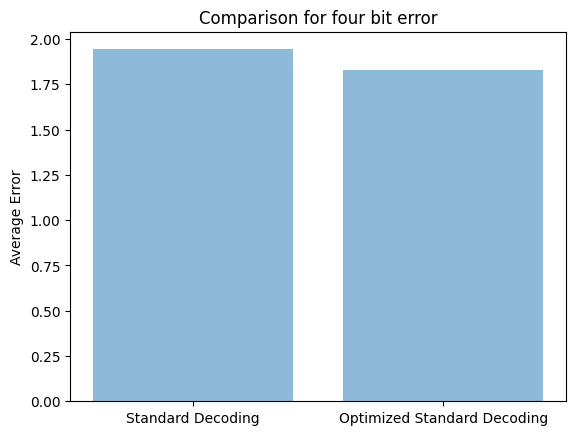

Reproduce this figure in Python.
# Standard Decoding algorithm 

def hamming_distance(A,B):
	return np.sum(A != B)

def error_generator(H,G):
	print("Correction Matrix", H)
	print("Generator Matrix ", G)

#Map which will be used to do mapping of each codeword woth dataword
	Map = {}

#Mapping all
	for i in range(16):

		#Converting decimal number to a binary list of size 4
		C = np.array([int(x) for x in list('{0:04b}'.format(i))])
		
		#Transposing matrix
		GT = np.transpose(G)

		#Dot product if two matrix
		Codeword = np.dot(GT,C)%2
		num = 0
		poww = 1
		for j in Codeword:
			num = num + j*poww
			poww = poww*2
		Map[num] = C

	#Setting number of errors to 0
	errors = 0

	#Iterating over the all possible codewords
	for i in range(16):
		print("-----------------------------------------------------------------------------------")

		print(i,"->")

		#Converting it to binary form
		C = np.array([int(x) for x in list('{0:04b}'.format(i))])
		print("Message : ",C)

		#Taking transpose
		GT = np.transpose(G)

		#codeworking by taking dot product of generator and dataword 
		Codeword = np.dot(GT,C)%2
		print("Codeword : ",Codeword)

		#Python tool for getting permutation
		import itertools

		#Setting number of permutation to 0 and then counting
		perm = 0

		#putting all possible permutation in lis
		lis = list(set(list(itertools.permutations([1,1,1,1,0,0,0]))))

		#looping over complete lis
		for listt in lis:
			e = np.array([int(x) for x in listt])
			perm = perm + 1
			# e = np.transpose(np.array([0,0,0,1,0,0,1]))

			#Adding error
			Transmitted = (e + Codeword)%2
			print(Transmitted)

			#decoding it	
			decode = np.dot(H,Transmitted)%2
			print(decode)

			#Detecting error and correcting
			for k in range(3):
				val = -1
				HT = np.transpose(H)
				for i in range(HT.shape[0]):
					if (HT[i][0:] == decode).all():
						val = i
						break

			#correcting it
				if(val != -1):
					Transmitted[val] = (Transmitted[val]+1)%2

				print(Transmitted)

			#Getting word to be decoded
			decode = np.dot(H,Transmitted)%2
			print(decode)

			num = 0
			poww = 1

			#Calculating number of errors
			for j in Transmitted:
				num = num + j*poww
				poww = poww*2
			if num in Map:
				print(Map[num])
				if (Map[num] == C).all():
					errors = errors
				else:
					print(np.sum(C != Map[num]))
					errors += np.sum(C != Map[num])
			else:
				mini_ans = next(iter(Map))
				mini_hamm = hamming_distance(num,mini_ans)
				for key,valu in Map.items():
					if(hamming_distance(num,key)<=mini_hamm):
						mini_hamm = hamming_distance(num,key)
						mini_ans = key
				print(np.sum(C != Map[mini_ans]))
				errors += np.sum(C != Map[mini_ans])
				print("No possible")

			print("-----------------------------------------------------------------")

	print(perm)
	print("Errors ", errors/(16*perm))

	return errors/(16*perm)

#Importing libraries required for plotting and calculating
import matplotlib.pyplot as plt; plt.rcdefaults()
import numpy as np
import matplotlib.pyplot as plt


#  We get the following matrix after replacing the second row with the modulo-2 sum of the first two rows
G1 = np.array([[1,1,1,0,0,0,0],
			[0,1,1,1,1,0,0],
			[0,1,0,1,0,1,0],
			[0,0,1,1,0,0,1]])
			
#  Standard generator matrix 
G = np.array([[1,1,1,0,0,0,0],
			[1,0,0,1,1,0,0],
			[0,1,0,1,0,1,0],
			[0,0,1,1,0,0,1]])

# Parity check Matrix 
H = np.array([[0,0,0,1,1,1,1],
			[0,1,1,0,0,1,1],
			[1,0,1,0,1,0,1]])


#Giving name to graph plot
objects = ('Standard Decoding', 'Optimized Standard Decoding')
y_pos = np.arange(len(objects))

# Calculating errors percentage
GH = error_generator(H,G)
GH1 = error_generator(H,G1)

#Printing them (Percentage error)
print(GH,GH1)

#Converting it to a array
performance = [GH,GH1]
 
#Plotting it
plt.bar(y_pos, performance, align='center', alpha=0.5)
plt.xticks(y_pos, objects)
plt.ylabel('Average Error')
plt.title('Comparison for four bit error')
 
plt.show()

